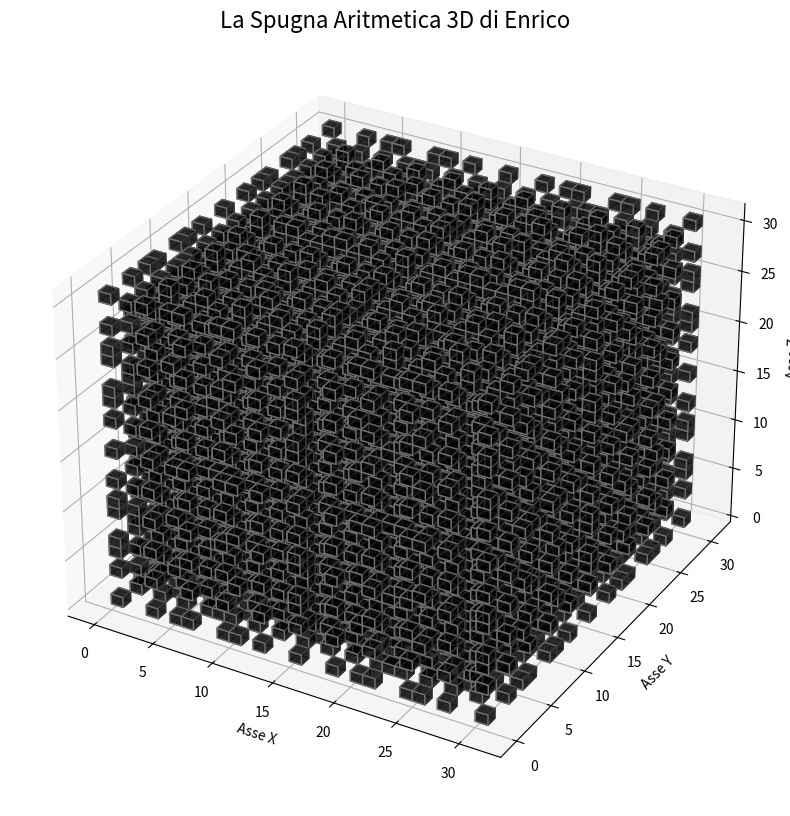

Source code (Python):
import math
import matplotlib.pyplot as plt
from mpl_toolkits.mplot3d import Axes3D
import numpy as np

def genera_spugna_3d(dim=15):
    x, y, z = np.mgrid[-dim:dim+1, -dim:dim+1, -dim:dim+1]
    solido = np.zeros_like(x, dtype=bool)
    
    for i in range(-dim, dim+1):
        for j in range(-dim, dim+1):
            for k in range(-dim, dim+1):
                if i == 0 and j == 0 and k == 0: continue
                if abs(i) == 1 or abs(j) == 1 or abs(k) == 1: continue
                mcd_totale = math.gcd(math.gcd(abs(i), abs(j)), abs(k))
                if mcd_totale > 1:
                    solido[i+dim, j+dim, k+dim] = True
                    
    fig = plt.figure(figsize=(10, 10))
    ax = fig.add_subplot(111, projection='3d')
    ax.set_title("La Spugna Aritmetica 3D di Enrico", fontsize=16)
    ax.voxels(solido, facecolors='black', edgecolors='gray', alpha=0.6)
    ax.set_xlabel('Asse X')
    ax.set_ylabel('Asse Y')
    ax.set_zlabel('Asse Z')
    print("Usa il mouse per trascinare e ruotare la spugna 3D!")
    plt.show()

if __name__ == "__main__":
    genera_spugna_3d(15)
